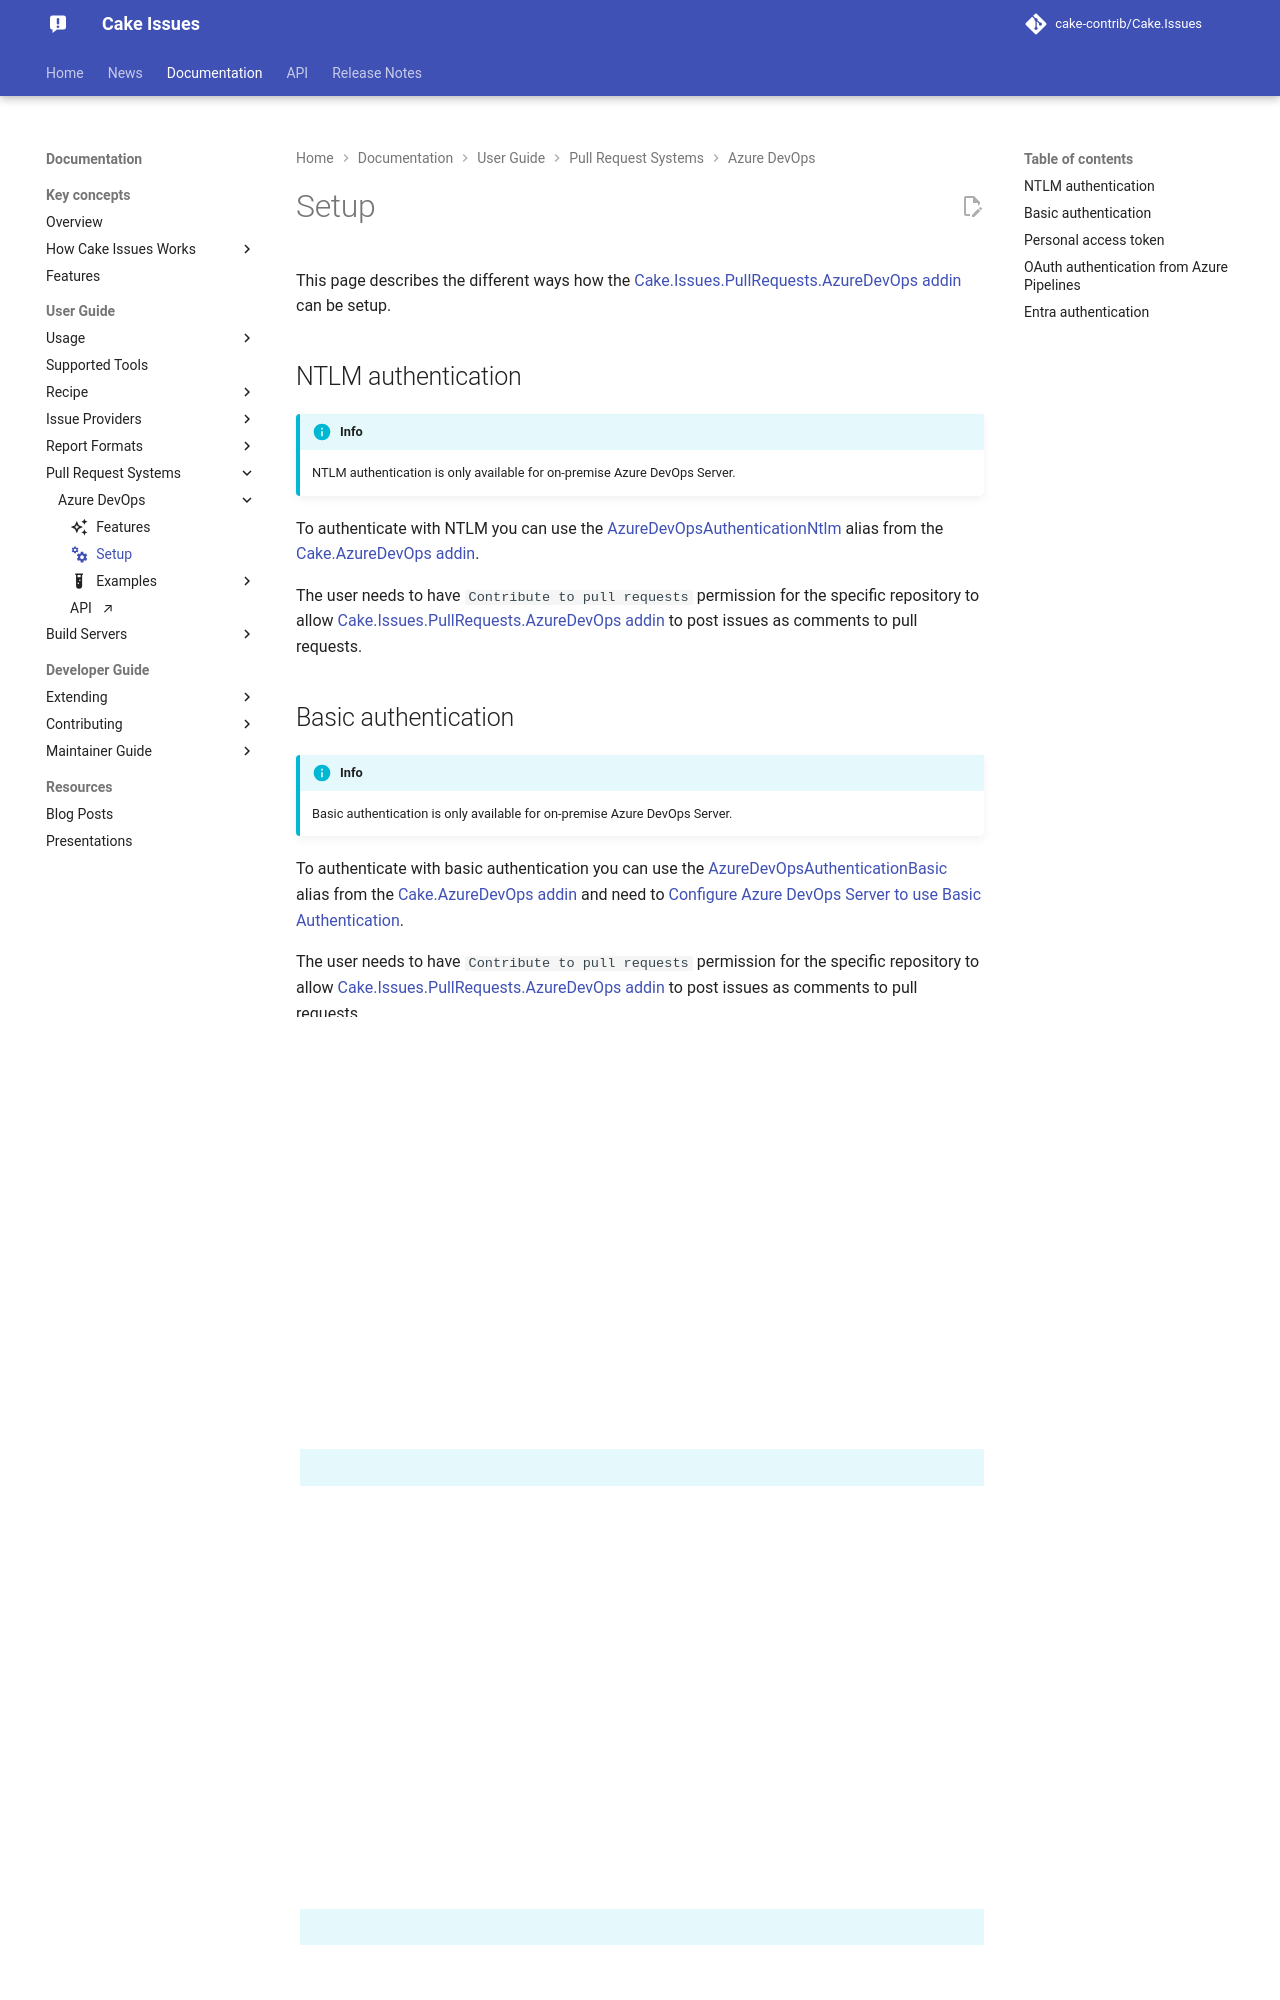

repository: cake-contrib/Cake.Issues · page: develop/documentation/pull-request-systems/azure-devops/setup/index.html · generator: mkdocs

---
title: Setup
description: Instructions how to setup the Cake.Issues.PullRequests.AzureDevOps addin.
icon: material/cogs
---

This page describes the different ways how the [Cake.Issues.PullRequests.AzureDevOps addin] can be setup.

## NTLM authentication

!!! info
    NTLM authentication is only available for on-premise Azure DevOps Server.

To authenticate with NTLM you can use the [AzureDevOpsAuthenticationNtlm] alias from the [Cake.AzureDevOps addin].

The user needs to have `Contribute to pull requests` permission for the specific repository to
allow [Cake.Issues.PullRequests.AzureDevOps addin] to post issues as comments to pull requests.

## Basic authentication

!!! info
    Basic authentication is only available for on-premise Azure DevOps Server.

To authenticate with basic authentication you can use the [AzureDevOpsAuthenticationBasic] alias from the [Cake.AzureDevOps addin] and
need to [Configure Azure DevOps Server to use Basic Authentication].

The user needs to have `Contribute to pull requests` permission for the specific repository to
allow [Cake.Issues.PullRequests.AzureDevOps addin] to post issues as comments to pull requests.

## Personal access token

To authenticate with an personal access token you can use the [AzureDevOpsAuthenticationPersonalAccessToken] alias from the [Cake.AzureDevOps addin].

If you want to use the [Cake.Issues.PullRequests.AzureDevOps addin] with an personal access token see
[Authenticate access with personal access tokens for Azure DevOps] for instructions how to create
a personal access token.

The access token needs to have the scope `Code (read and write)` set and the user needs to have `Contribute to pull requests`
permission for the specific repository to allow [Cake.Issues.PullRequests.AzureDevOps addin] to post issues as comments to pull requests.

## OAuth authentication from Azure Pipelines

!!! info
    OAuth authentication is only available for Azure DevOps Service.

If you want to use the [Cake.Issues.PullRequests.AzureDevOps addin] from an Azure Pipelines you can authenticate using the
OAuth token provided to the build.
For this you need to enable the [Allow scripts to access the OAuth token] option on the build definition.

To authenticate you can use the [AzureDevOpsAuthenticationOAuth] alias from the [Cake.AzureDevOps addin].

The user under which the build runs, named `<projectName> Build Service (<organizationName>)` (e.g. `Cake.Issues-Demo Build Service (cake-contrib)`),
needs to have `Contribute to pull requests` permission for the specific repository to allow [Cake.Issues.PullRequests.AzureDevOps addin]
to post issues as comments to pull requests.
